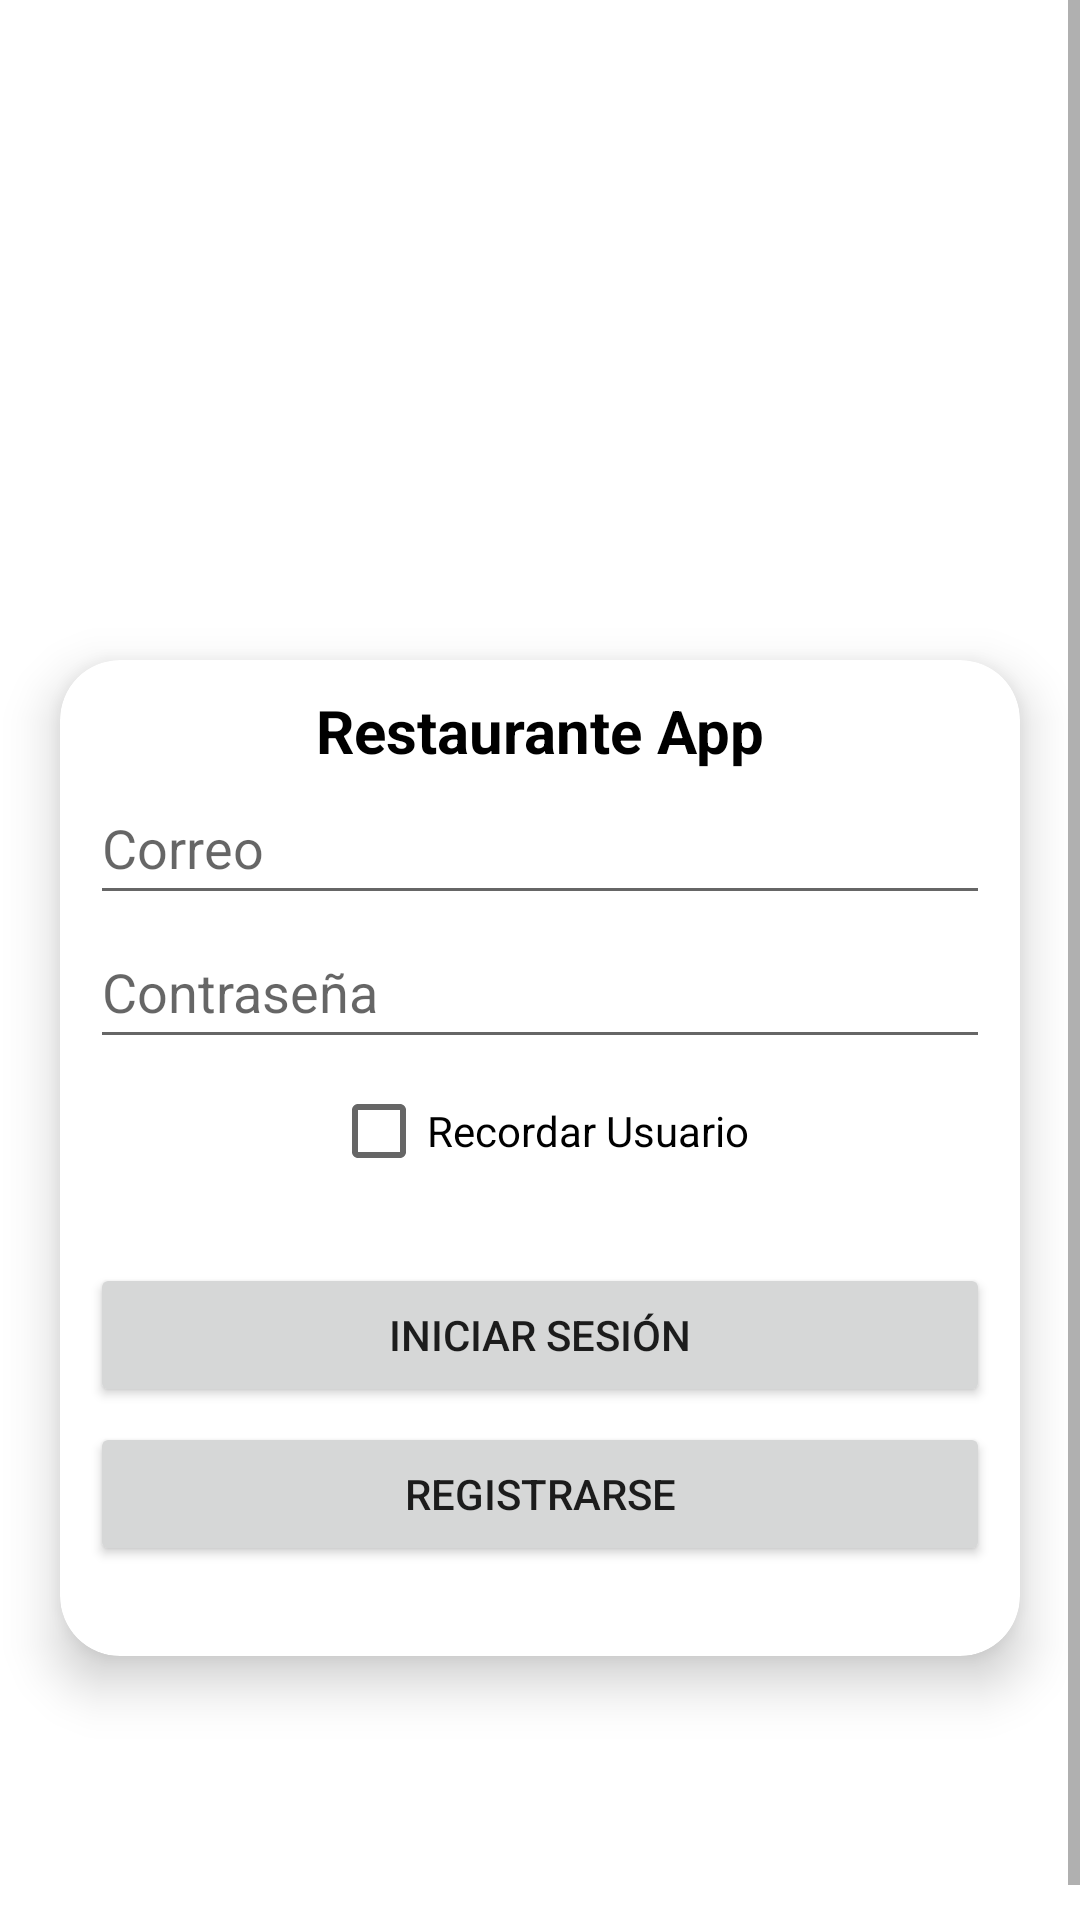

The Android layout XML behind this screen, and the referenced resources:
<!-- AndroidManifest.xml: application theme Theme.RestauranteApp -->
<!-- res/layout/activity_login.xml -->
<?xml version="1.0" encoding="utf-8"?>
<androidx.constraintlayout.widget.ConstraintLayout xmlns:android="http://schemas.android.com/apk/res/android"
    xmlns:app="http://schemas.android.com/apk/res-auto"
    xmlns:tools="http://schemas.android.com/tools"
    android:layout_width="match_parent"
    android:layout_height="match_parent"
    tools:context=".LoginActivity">

    <ScrollView
        android:layout_width="match_parent"
        android:layout_height="match_parent"
        tools:layout_editor_absoluteX="20dp"
        tools:layout_editor_absoluteY="357dp">

        <LinearLayout
            android:layout_width="match_parent"
            android:layout_height="wrap_content"
            android:gravity="center"
            android:orientation="vertical">

            <ImageView
                android:id="@+id/imageView"
                android:layout_width="match_parent"
                android:layout_height="200dp"
                android:layout_marginStart="20dp"
                android:layout_marginTop="20dp"
                android:layout_marginEnd="20dp"
                app:srcCompat="@drawable/logorestaurant" />

            <androidx.cardview.widget.CardView
                android:id="@+id/cardView"
                android:layout_width="match_parent"
                android:layout_height="wrap_content"
                android:layout_marginStart="20dp"
                android:layout_marginEnd="20dp"
                android:layout_marginBottom="100dp"
                app:cardCornerRadius="20dp"
                app:cardElevation="10dp"
                app:cardPreventCornerOverlap="true"
                app:contentPadding="10dp">

                <LinearLayout
                    android:layout_width="match_parent"
                    android:layout_height="match_parent"
                    android:gravity="center"
                    android:orientation="vertical">

                    <TextView
                        android:layout_width="match_parent"
                        android:layout_height="wrap_content"
                        android:gravity="center"
                        android:text="@string/app_name"
                        android:textAppearance="@style/TextAppearance.AppCompat.Display1"
                        android:textColor="@android:color/black"
                        android:textSize="20dp"
                        android:textStyle="bold" />

                    <EditText
                        android:id="@+id/et_email"
                        android:layout_width="match_parent"
                        android:layout_height="wrap_content"
                        android:hint="Correo"
                        android:inputType="textEmailAddress"
                        android:minHeight="48dp" />

                    <EditText
                        android:id="@+id/et_password"
                        android:layout_width="match_parent"
                        android:layout_height="wrap_content"
                        android:hint="Contraseña"
                        android:inputType="textPassword"
                        android:minHeight="48dp" />

                    <CheckBox
                        android:id="@+id/check_recordar"
                        android:layout_width="wrap_content"
                        android:layout_height="wrap_content"
                        android:layout_marginBottom="20dp"
                        android:text="Recordar Usuario" />

                    <Button
                        android:id="@+id/btn_iniciar"
                        android:layout_width="match_parent"
                        android:layout_height="wrap_content"
                        android:layout_marginBottom="5dp"
                        android:text="Iniciar Sesión" />

                    <Button
                        android:id="@+id/btn_registrarse"
                        android:layout_width="match_parent"
                        android:layout_height="wrap_content"
                        android:layout_marginBottom="20dp"
                        android:text="Registrarse" />
                </LinearLayout>

            </androidx.cardview.widget.CardView>

        </LinearLayout>
    </ScrollView>

</androidx.constraintlayout.widget.ConstraintLayout>
<!-- resources referenced by this layout -->
<resources>
  <string name="app_name">Restaurante App</string>
  <style name="Theme.RestauranteApp" parent="Theme.MaterialComponents.DayNight.DarkActionBar">
          
          <item name="colorPrimary">@color/purple_500</item>
          <item name="colorPrimaryVariant">@color/purple_700</item>
          <item name="colorOnPrimary">@color/white</item>
          
          <item name="colorSecondary">@color/teal_200</item>
          <item name="colorSecondaryVariant">@color/teal_700</item>
          <item name="colorOnSecondary">@color/black</item>
          
          <item name="android:statusBarColor" tools:targetApi="l">?attr/colorPrimaryVariant</item>
          
      </style>
  <!-- not gathered from this repository: default colours our renderer supplied (Android Studio template values) -->
  <color name="purple_500">#FF6200EE</color>
  <color name="purple_700">#FF3700B3</color>
  <color name="teal_200">#FF03DAC5</color>
  <color name="teal_700">#FF018786</color>
  <color name="black">#FF000000</color>
  <color name="white">#FFFFFFFF</color>
</resources>
